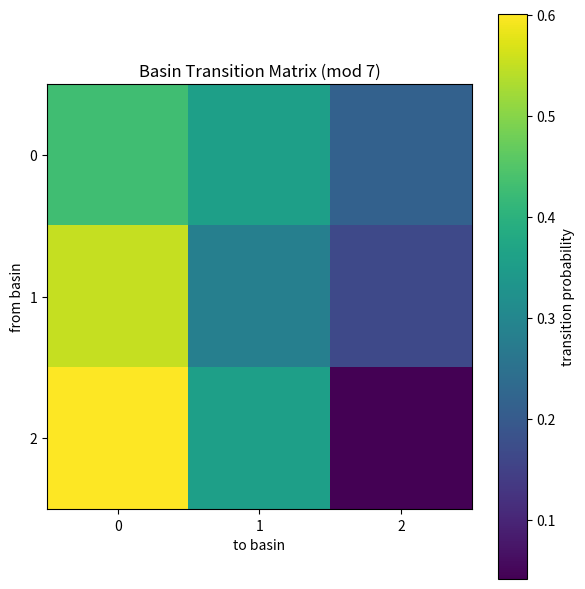
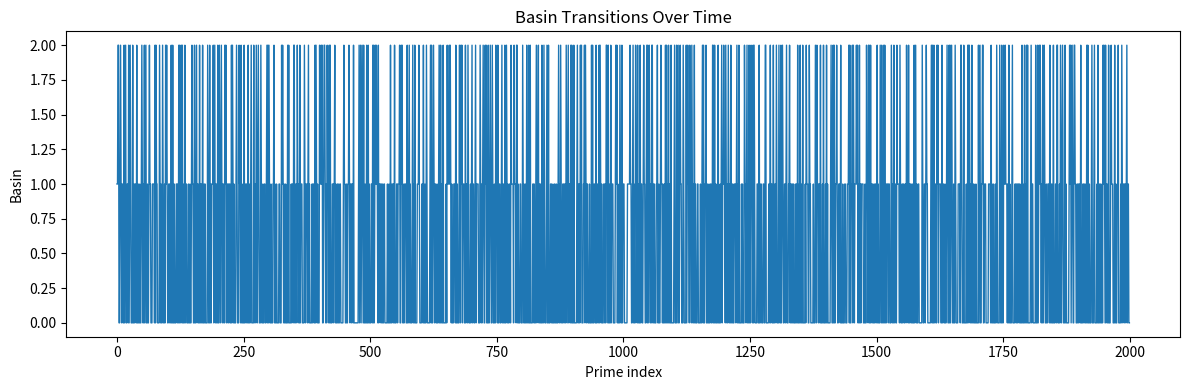

Reproduce these figures in Python, in order.
# basin_transition_dynamics_mod7.py

import numpy as np
import matplotlib.pyplot as plt
from numpy.linalg import eig

# ============================================================
# SETTINGS
# ============================================================

N_PRIMES = 2000
WINDOW = 9
ANGLE_THRESHOLD = 0.8
RADIUS_STABILITY = 0.15
CLUSTER_EPS = 0.06
MIN_CLUSTER_SIZE = 8

# ============================================================
# PRIME GENERATOR
# ============================================================

def primes_upto(n):
    sieve = np.ones(n + 1, dtype=bool)
    sieve[:2] = False
    for i in range(2, int(np.sqrt(n)) + 1):
        if sieve[i]:
            sieve[i * i:n + 1:i] = False
    return np.where(sieve)[0]

# ============================================================
# TRANSITION + SPECTRAL
# ============================================================

def build_transition_matrix(primes):
    residues = primes % 7
    T = np.zeros((7, 7), dtype=float)

    for i in range(len(residues) - 1):
        a, b = residues[i], residues[i + 1]
        T[a, b] += 1

    row_sums = T.sum(axis=1, keepdims=True)
    row_sums[row_sums == 0] = 1.0
    T = T / row_sums
    return T, residues

def spectral_projection(T):
    eigvals, eigvecs = eig(T)
    idx = np.argsort(-np.abs(np.imag(eigvals)))
    v1 = eigvecs[:, idx[0]]
    v2 = eigvecs[:, idx[1]]
    coords = np.vstack([np.real(v1), np.real(v2)]).T
    return coords

def project_flow(residues, coords):
    traj = np.array([coords[r] for r in residues], dtype=float)
    x, y = traj[:, 0], traj[:, 1]
    theta = np.arctan2(y, x)
    r = np.sqrt(x**2 + y**2)
    dtheta = np.diff(theta)
    dr = np.diff(r)
    return x, y, theta, r, dtheta, dr

# ============================================================
# VORTEX DETECTION
# ============================================================

def detect_vortices(dtheta, dr):
    vortices = []

    for i in range(WINDOW, len(dtheta) - WINDOW):
        local_dtheta = dtheta[i - WINDOW:i + WINDOW]
        local_dr = dr[i - WINDOW:i + WINDOW]

        mean_rot = np.mean(np.abs(local_dtheta))
        std_rot = np.std(local_dtheta)
        std_r = np.std(local_dr)

        if mean_rot > ANGLE_THRESHOLD and std_rot > 0.5 and std_r < RADIUS_STABILITY:
            vortices.append(i)

    return np.array(vortices, dtype=int)

# ============================================================
# CLUSTERING → BASINS
# ============================================================

def cluster_vortices(vortex_idx, x, y):
    if len(vortex_idx) == 0:
        return []

    points = np.column_stack([x[vortex_idx], y[vortex_idx]])
    used = np.zeros(len(points), dtype=bool)
    clusters = []

    for i in range(len(points)):
        if used[i]:
            continue

        cluster = [i]
        used[i] = True
        changed = True

        while changed:
            changed = False
            for j in range(len(points)):
                if used[j]:
                    continue
                dists = np.sqrt(np.sum((points[cluster] - points[j])**2, axis=1))
                if np.any(dists < CLUSTER_EPS):
                    cluster.append(j)
                    used[j] = True
                    changed = True

        if len(cluster) >= MIN_CLUSTER_SIZE:
            clusters.append(vortex_idx[np.array(cluster, dtype=int)])

    return clusters

# ============================================================
# BASIN ASSIGNMENT
# ============================================================

def nearest_center_label(px, py, centers):
    d = [np.hypot(px - cx, py - cy) for (cx, cy) in centers]
    return int(np.argmin(d))

def assign_basins(x, y, centers):
    return np.array([nearest_center_label(px, py, centers) for px, py in zip(x, y)], dtype=int)

# ============================================================
# TRANSITION MATRIX BETWEEN BASINS
# ============================================================

def build_basin_transition_matrix(labels, n_basins):
    M = np.zeros((n_basins, n_basins), dtype=int)

    for i in range(len(labels) - 1):
        a, b = labels[i], labels[i + 1]
        M[a, b] += 1

    return M

def normalize_matrix(M):
    row_sums = M.sum(axis=1, keepdims=True)
    row_sums[row_sums == 0] = 1
    return M / row_sums

# ============================================================
# MAIN
# ============================================================

def main():
    print("=" * 72)
    print("BASIN TRANSITION DYNAMICS (mod 7)")
    print("=" * 72)

    primes = primes_upto(N_PRIMES * 20)[:N_PRIMES]
    T, residues = build_transition_matrix(primes)
    coords = spectral_projection(T)

    x, y, theta, r, dtheta, dr = project_flow(residues, coords)

    vortex_idx = detect_vortices(dtheta, dr)
    clusters = cluster_vortices(vortex_idx, x, y)

    centers = [(np.mean(x[c]), np.mean(y[c])) for c in clusters]

    print(f"\nDetected basins: {len(centers)}")

    labels = assign_basins(x, y, centers)

    # --------------------------------------------------------
    # TRANSITION MATRIX
    # --------------------------------------------------------

    M = build_basin_transition_matrix(labels, len(centers))
    P = normalize_matrix(M)

    print("\nTransition counts matrix:")
    print(M)

    print("\nTransition probability matrix:")
    print(np.round(P, 4))

    # --------------------------------------------------------
    # FLOW GRAPH (optional visualization)
    # --------------------------------------------------------

    plt.figure(figsize=(6, 6))
    plt.imshow(P, cmap='viridis')
    plt.colorbar(label="transition probability")
    plt.title("Basin Transition Matrix (mod 7)")
    plt.xlabel("to basin")
    plt.ylabel("from basin")
    plt.xticks(range(len(centers)))
    plt.yticks(range(len(centers)))
    plt.tight_layout()
    plt.show()

    # --------------------------------------------------------
    # SEQUENCE VIEW
    # --------------------------------------------------------

    plt.figure(figsize=(12, 4))
    plt.plot(labels, lw=1)
    plt.title("Basin Transitions Over Time")
    plt.xlabel("Prime index")
    plt.ylabel("Basin")
    plt.tight_layout()
    plt.show()

if __name__ == "__main__":
    main()
